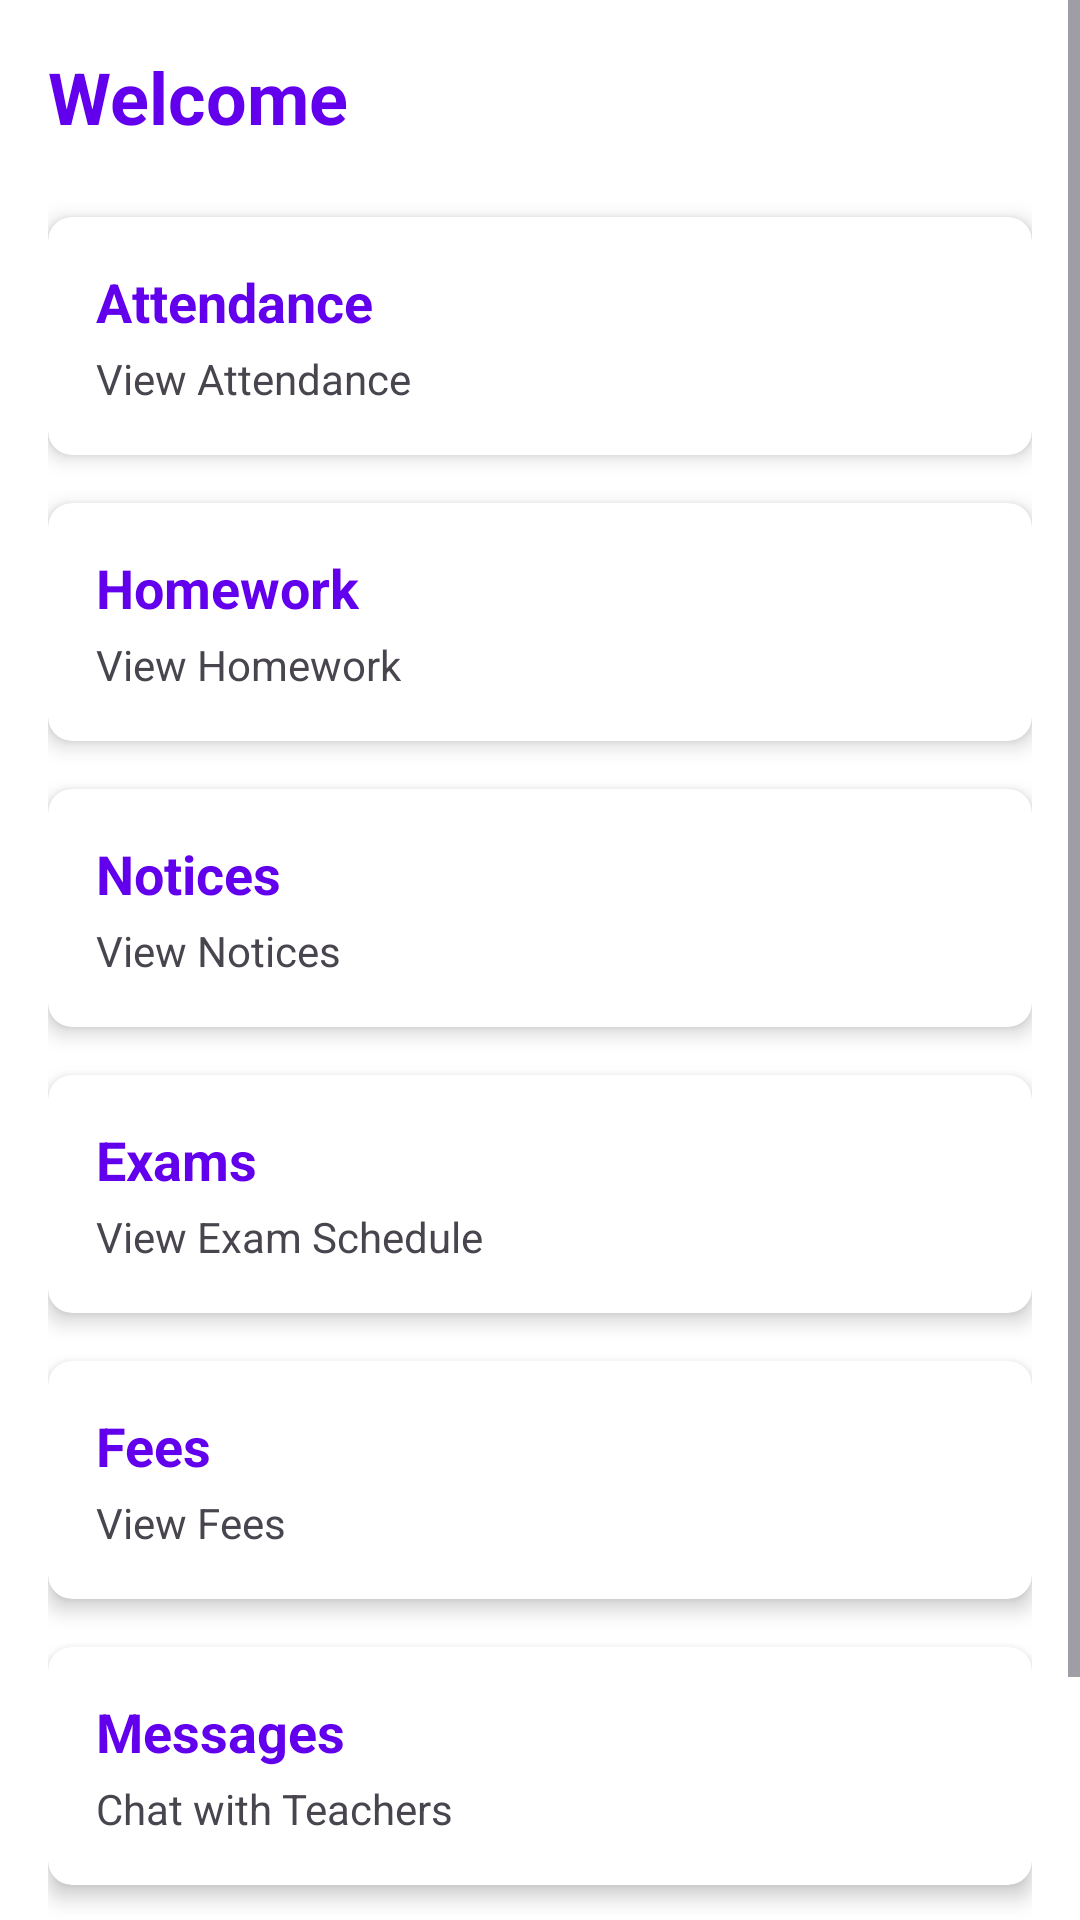

Android layout source for this screen:
<!-- AndroidManifest.xml: application theme Theme.K12 -->
<!-- res/layout/activity_parent_dashboard.xml -->
<?xml version="1.0" encoding="utf-8"?>
<ScrollView xmlns:android="http://schemas.android.com/apk/res/android"
    xmlns:app="http://schemas.android.com/apk/res-auto"
    android:layout_width="match_parent"
    android:layout_height="match_parent"
    android:fillViewport="true"
    android:background="@color/white">

    <LinearLayout
        android:layout_width="match_parent"
        android:layout_height="wrap_content"
        android:orientation="vertical"
        android:padding="16dp">

        <TextView
            android:id="@+id/welcomeText"
            android:layout_width="wrap_content"
            android:layout_height="wrap_content"
            android:text="@string/welcome"
            android:textSize="24sp"
            android:textStyle="bold"
            android:textColor="@color/design_default_color_primary"
            android:layout_marginBottom="24dp" />

        
        <androidx.cardview.widget.CardView
            android:id="@+id/attendanceCard"
            android:layout_width="match_parent"
            android:layout_height="wrap_content"
            android:layout_marginBottom="16dp"
            app:cardCornerRadius="8dp"
            app:cardElevation="4dp"
            android:clickable="true"
            android:focusable="true"
            android:foreground="?attr/selectableItemBackground">

            <LinearLayout
                android:layout_width="match_parent"
                android:layout_height="wrap_content"
                android:orientation="vertical"
                android:padding="16dp">

                <TextView
                    android:layout_width="wrap_content"
                    android:layout_height="wrap_content"
                    android:text="@string/attendance"
                    android:textSize="18sp"
                    android:textStyle="bold"
                    android:textColor="@color/design_default_color_primary" />

                <TextView
                    android:layout_width="wrap_content"
                    android:layout_height="wrap_content"
                    android:text="@string/view_attendance"
                    android:textSize="14sp"
                    android:layout_marginTop="4dp" />
            </LinearLayout>
        </androidx.cardview.widget.CardView>

        
        <androidx.cardview.widget.CardView
            android:id="@+id/homeworkCard"
            android:layout_width="match_parent"
            android:layout_height="wrap_content"
            android:layout_marginBottom="16dp"
            app:cardCornerRadius="8dp"
            app:cardElevation="4dp"
            android:clickable="true"
            android:focusable="true"
            android:foreground="?attr/selectableItemBackground">

            <LinearLayout
                android:layout_width="match_parent"
                android:layout_height="wrap_content"
                android:orientation="vertical"
                android:padding="16dp">

                <TextView
                    android:layout_width="wrap_content"
                    android:layout_height="wrap_content"
                    android:text="@string/homework"
                    android:textSize="18sp"
                    android:textStyle="bold"
                    android:textColor="@color/design_default_color_primary" />

                <TextView
                    android:layout_width="wrap_content"
                    android:layout_height="wrap_content"
                    android:text="@string/view_homework"
                    android:textSize="14sp"
                    android:layout_marginTop="4dp" />
            </LinearLayout>
        </androidx.cardview.widget.CardView>

        
        <androidx.cardview.widget.CardView
            android:id="@+id/noticesCard"
            android:layout_width="match_parent"
            android:layout_height="wrap_content"
            android:layout_marginBottom="16dp"
            app:cardCornerRadius="8dp"
            app:cardElevation="4dp"
            android:clickable="true"
            android:focusable="true"
            android:foreground="?attr/selectableItemBackground">

            <LinearLayout
                android:layout_width="match_parent"
                android:layout_height="wrap_content"
                android:orientation="vertical"
                android:padding="16dp">

                <TextView
                    android:layout_width="wrap_content"
                    android:layout_height="wrap_content"
                    android:text="@string/notices"
                    android:textSize="18sp"
                    android:textStyle="bold"
                    android:textColor="@color/design_default_color_primary" />

                <TextView
                    android:layout_width="wrap_content"
                    android:layout_height="wrap_content"
                    android:text="@string/view_notices"
                    android:textSize="14sp"
                    android:layout_marginTop="4dp" />
            </LinearLayout>
        </androidx.cardview.widget.CardView>

        
        <androidx.cardview.widget.CardView
            android:id="@+id/examsCard"
            android:layout_width="match_parent"
            android:layout_height="wrap_content"
            android:layout_marginBottom="16dp"
            app:cardCornerRadius="8dp"
            app:cardElevation="4dp"
            android:clickable="true"
            android:focusable="true"
            android:foreground="?attr/selectableItemBackground">

            <LinearLayout
                android:layout_width="match_parent"
                android:layout_height="wrap_content"
                android:orientation="vertical"
                android:padding="16dp">

                <TextView
                    android:layout_width="wrap_content"
                    android:layout_height="wrap_content"
                    android:text="@string/exams"
                    android:textSize="18sp"
                    android:textStyle="bold"
                    android:textColor="@color/design_default_color_primary" />

                <TextView
                    android:layout_width="wrap_content"
                    android:layout_height="wrap_content"
                    android:text="@string/view_exams"
                    android:textSize="14sp"
                    android:layout_marginTop="4dp" />
            </LinearLayout>
        </androidx.cardview.widget.CardView>

        
        <androidx.cardview.widget.CardView
            android:id="@+id/feesCard"
            android:layout_width="match_parent"
            android:layout_height="wrap_content"
            android:layout_marginBottom="16dp"
            app:cardCornerRadius="8dp"
            app:cardElevation="4dp"
            android:clickable="true"
            android:focusable="true"
            android:foreground="?attr/selectableItemBackground">

            <LinearLayout
                android:layout_width="match_parent"
                android:layout_height="wrap_content"
                android:orientation="vertical"
                android:padding="16dp">

                <TextView
                    android:layout_width="wrap_content"
                    android:layout_height="wrap_content"
                    android:text="@string/fees"
                    android:textSize="18sp"
                    android:textStyle="bold"
                    android:textColor="@color/design_default_color_primary" />

                <TextView
                    android:layout_width="wrap_content"
                    android:layout_height="wrap_content"
                    android:text="@string/view_fees"
                    android:textSize="14sp"
                    android:layout_marginTop="4dp" />
            </LinearLayout>
        </androidx.cardview.widget.CardView>

        
        <androidx.cardview.widget.CardView
            android:id="@+id/messagesCard"
            android:layout_width="match_parent"
            android:layout_height="wrap_content"
            android:layout_marginBottom="16dp"
            app:cardCornerRadius="8dp"
            app:cardElevation="4dp"
            android:clickable="true"
            android:focusable="true"
            android:foreground="?attr/selectableItemBackground">

            <LinearLayout
                android:layout_width="match_parent"
                android:layout_height="wrap_content"
                android:orientation="vertical"
                android:padding="16dp">

                <TextView
                    android:layout_width="wrap_content"
                    android:layout_height="wrap_content"
                    android:text="@string/messages"
                    android:textSize="18sp"
                    android:textStyle="bold"
                    android:textColor="@color/design_default_color_primary" />

                <TextView
                    android:layout_width="wrap_content"
                    android:layout_height="wrap_content"
                    android:text="@string/chat_with_teachers"
                    android:textSize="14sp"
                    android:layout_marginTop="4dp" />
            </LinearLayout>
        </androidx.cardview.widget.CardView>

        
        <androidx.cardview.widget.CardView
            android:id="@+id/logoutCard"
            android:layout_width="match_parent"
            android:layout_height="wrap_content"
            android:layout_marginBottom="16dp"
            app:cardCornerRadius="8dp"
            app:cardElevation="4dp"
            android:clickable="true"
            android:focusable="true"
            android:foreground="?attr/selectableItemBackground">

            <LinearLayout
                android:layout_width="match_parent"
                android:layout_height="wrap_content"
                android:orientation="vertical"
                android:padding="16dp">

                <TextView
                    android:layout_width="wrap_content"
                    android:layout_height="wrap_content"
                    android:text="@string/logout"
                    android:textSize="18sp"
                    android:textStyle="bold"
                    android:textColor="#F44336" />
            </LinearLayout>
        </androidx.cardview.widget.CardView>

    </LinearLayout>
</ScrollView>
<!-- resources referenced by this layout -->
<resources>
  <string name="attendance">Attendance</string>
  <string name="chat_with_teachers">Chat with Teachers</string>
  <string name="exams">Exams</string>
  <string name="fees">Fees</string>
  <string name="homework">Homework</string>
  <string name="logout">Logout</string>
  <string name="messages">Messages</string>
  <string name="notices">Notices</string>
  <string name="view_attendance">View Attendance</string>
  <string name="view_exams">View Exam Schedule</string>
  <string name="view_fees">View Fees</string>
  <string name="view_homework">View Homework</string>
  <string name="view_notices">View Notices</string>
  <string name="welcome">Welcome</string>
  <style name="Theme.K12" parent="Base.Theme.K12" />
  <style name="Base.Theme.K12" parent="Theme.Material3.DayNight.NoActionBar">
          
          
      </style>
  <!-- not gathered from this repository: default colours our renderer supplied (Android Studio template values) -->
  <color name="white">#FFFFFFFF</color>
</resources>
